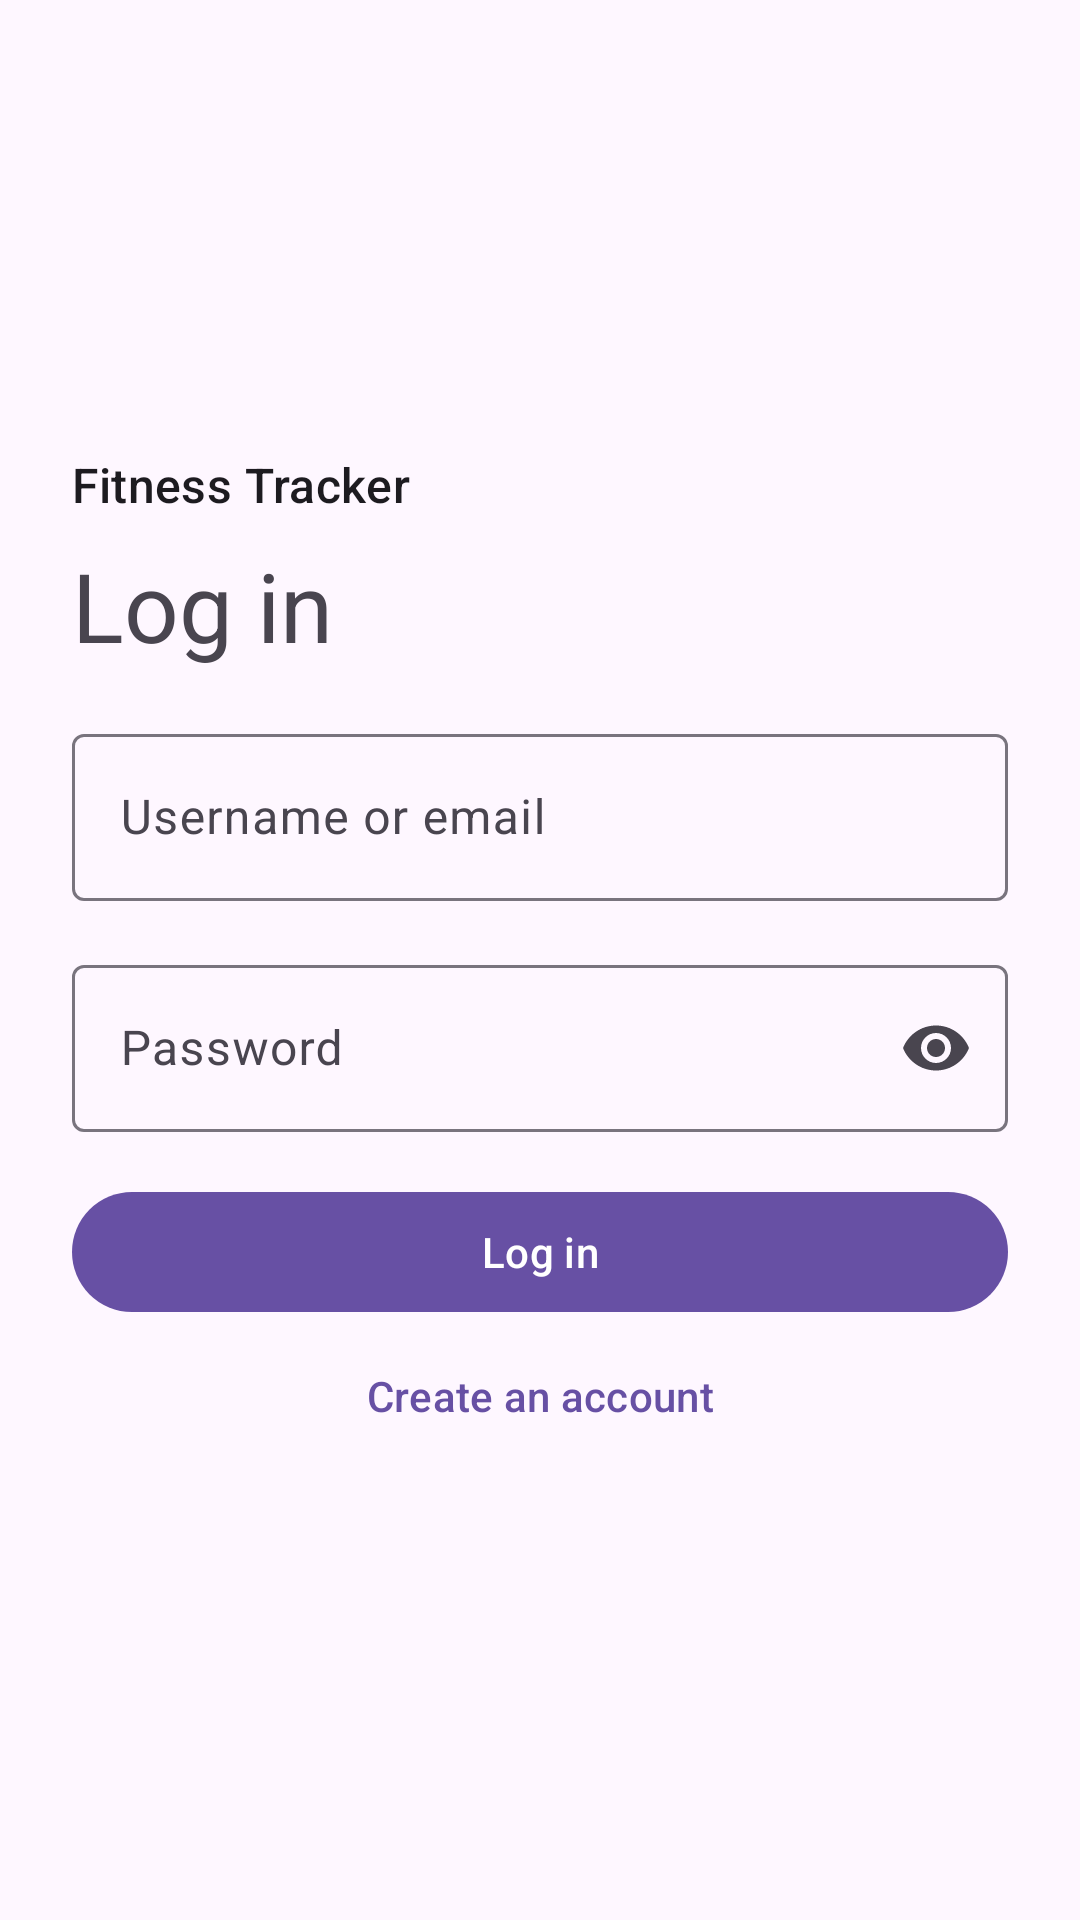

The Android layout XML behind this screen, and the referenced resources:
<!-- AndroidManifest.xml: application theme Theme.FitnessTracker_Grp6 -->
<!-- res/layout/activity_account.xml -->
<?xml version="1.0" encoding="utf-8"?>
<ScrollView xmlns:android="http://schemas.android.com/apk/res/android"
    xmlns:app="http://schemas.android.com/apk/res-auto"
    android:layout_width="match_parent"
    android:layout_height="match_parent"
    android:fillViewport="true">

    <LinearLayout
        android:layout_width="match_parent"
        android:layout_height="wrap_content"
        android:orientation="vertical"
        android:gravity="center"
        android:padding="24dp">

        <LinearLayout
            android:id="@+id/accountForm"
            android:layout_width="match_parent"
            android:layout_height="wrap_content"
            android:orientation="vertical">

            <TextView
                android:layout_width="match_parent"
                android:layout_height="wrap_content"
                android:text="@string/app_name"
                android:textAppearance="?attr/textAppearanceTitleMedium" />

            <TextView
                android:id="@+id/formTitle"
                android:layout_width="match_parent"
                android:layout_height="wrap_content"
                android:layout_marginTop="8dp"
                android:text="@string/auth_login"
                android:textAppearance="?attr/textAppearanceHeadlineLarge" />

            <com.google.android.material.textfield.TextInputLayout
            android:id="@+id/usernameOrEmailLayout"
                android:layout_width="match_parent"
                android:layout_height="wrap_content"
                android:layout_marginTop="16dp"
                android:hint="@string/auth_identifier">

                <com.google.android.material.textfield.TextInputEditText
                    android:id="@+id/usernameOrEmailField"
                    android:layout_width="match_parent"
                    android:layout_height="wrap_content"
                    android:inputType="textVisiblePassword"
                    android:autofillHints="username" />
            </com.google.android.material.textfield.TextInputLayout>

            <com.google.android.material.textfield.TextInputLayout
                android:id="@+id/emailLayout"
                android:layout_width="match_parent"
                android:layout_height="wrap_content"
                android:layout_marginTop="16dp"
                android:hint="@string/auth_email"
                android:visibility="gone">

                <com.google.android.material.textfield.TextInputEditText
                    android:id="@+id/emailField"
                    android:layout_width="match_parent"
                    android:layout_height="wrap_content"
                    android:inputType="textEmailAddress"
                    android:autofillHints="emailAddress" />
            </com.google.android.material.textfield.TextInputLayout>

            <com.google.android.material.textfield.TextInputLayout
                android:id="@+id/passwordLayout"
                android:layout_width="match_parent"
                android:layout_height="wrap_content"
                android:layout_marginTop="16dp"
                android:hint="@string/auth_password"
                app:endIconMode="password_toggle">

                <com.google.android.material.textfield.TextInputEditText
                    android:id="@+id/passwordField"
                    android:layout_width="match_parent"
                    android:layout_height="wrap_content"
                    android:inputType="textPassword"
                    android:autofillHints="password"
                    android:saveEnabled="false" />
            </com.google.android.material.textfield.TextInputLayout>

            <TextView
            android:id="@+id/formMessage"
                android:layout_width="match_parent"
                android:layout_height="wrap_content"
                android:accessibilityLiveRegion="polite"
                android:layout_marginTop="12dp"
                android:visibility="gone" />

            <com.google.android.material.button.MaterialButton
            android:id="@+id/submitButton"
                android:layout_width="match_parent"
                android:layout_height="wrap_content"
                android:layout_marginTop="16dp"
                android:text="@string/auth_login" />

            <com.google.android.material.button.MaterialButton
            android:id="@+id/switchFormButton"
                style="@style/Widget.Material3.Button.TextButton"
                android:layout_width="match_parent"
                android:layout_height="wrap_content"
                android:text="@string/auth_create_account" />

            <ProgressBar
            android:id="@+id/loadingIndicator"
                android:layout_width="32dp"
                android:layout_height="32dp"
                android:layout_gravity="center"
                android:visibility="gone" />
        </LinearLayout>

        <LinearLayout
            android:id="@+id/signedInPanel"
            android:layout_width="match_parent"
            android:layout_height="wrap_content"
            android:orientation="vertical"
            android:visibility="gone">

            <TextView
            android:id="@+id/welcomeText"
                android:layout_width="match_parent"
                android:layout_height="wrap_content"
                android:textAppearance="?attr/textAppearanceHeadlineLarge" />

            <com.google.android.material.button.MaterialButton
            android:id="@+id/signOutButton"
                android:layout_width="match_parent"
                android:layout_height="wrap_content"
                android:layout_marginTop="16dp"
                android:text="@string/auth_sign_out" />
        </LinearLayout>
    </LinearLayout>
</ScrollView>
<!-- resources referenced by this layout -->
<resources>
  <string name="app_name">Fitness Tracker</string>
  <string name="auth_create_account">Create an account</string>
  <string name="auth_email">Email</string>
  <string name="auth_identifier">Username or email</string>
  <string name="auth_login">Log in</string>
  <string name="auth_password">Password</string>
  <string name="auth_sign_out">Sign out</string>
  <style name="Theme.FitnessTracker_Grp6" parent="Base.Theme.FitnessTracker_Grp6" />
  <style name="Base.Theme.FitnessTracker_Grp6" parent="Theme.Material3.DayNight.NoActionBar">
          
          
      </style>
</resources>
